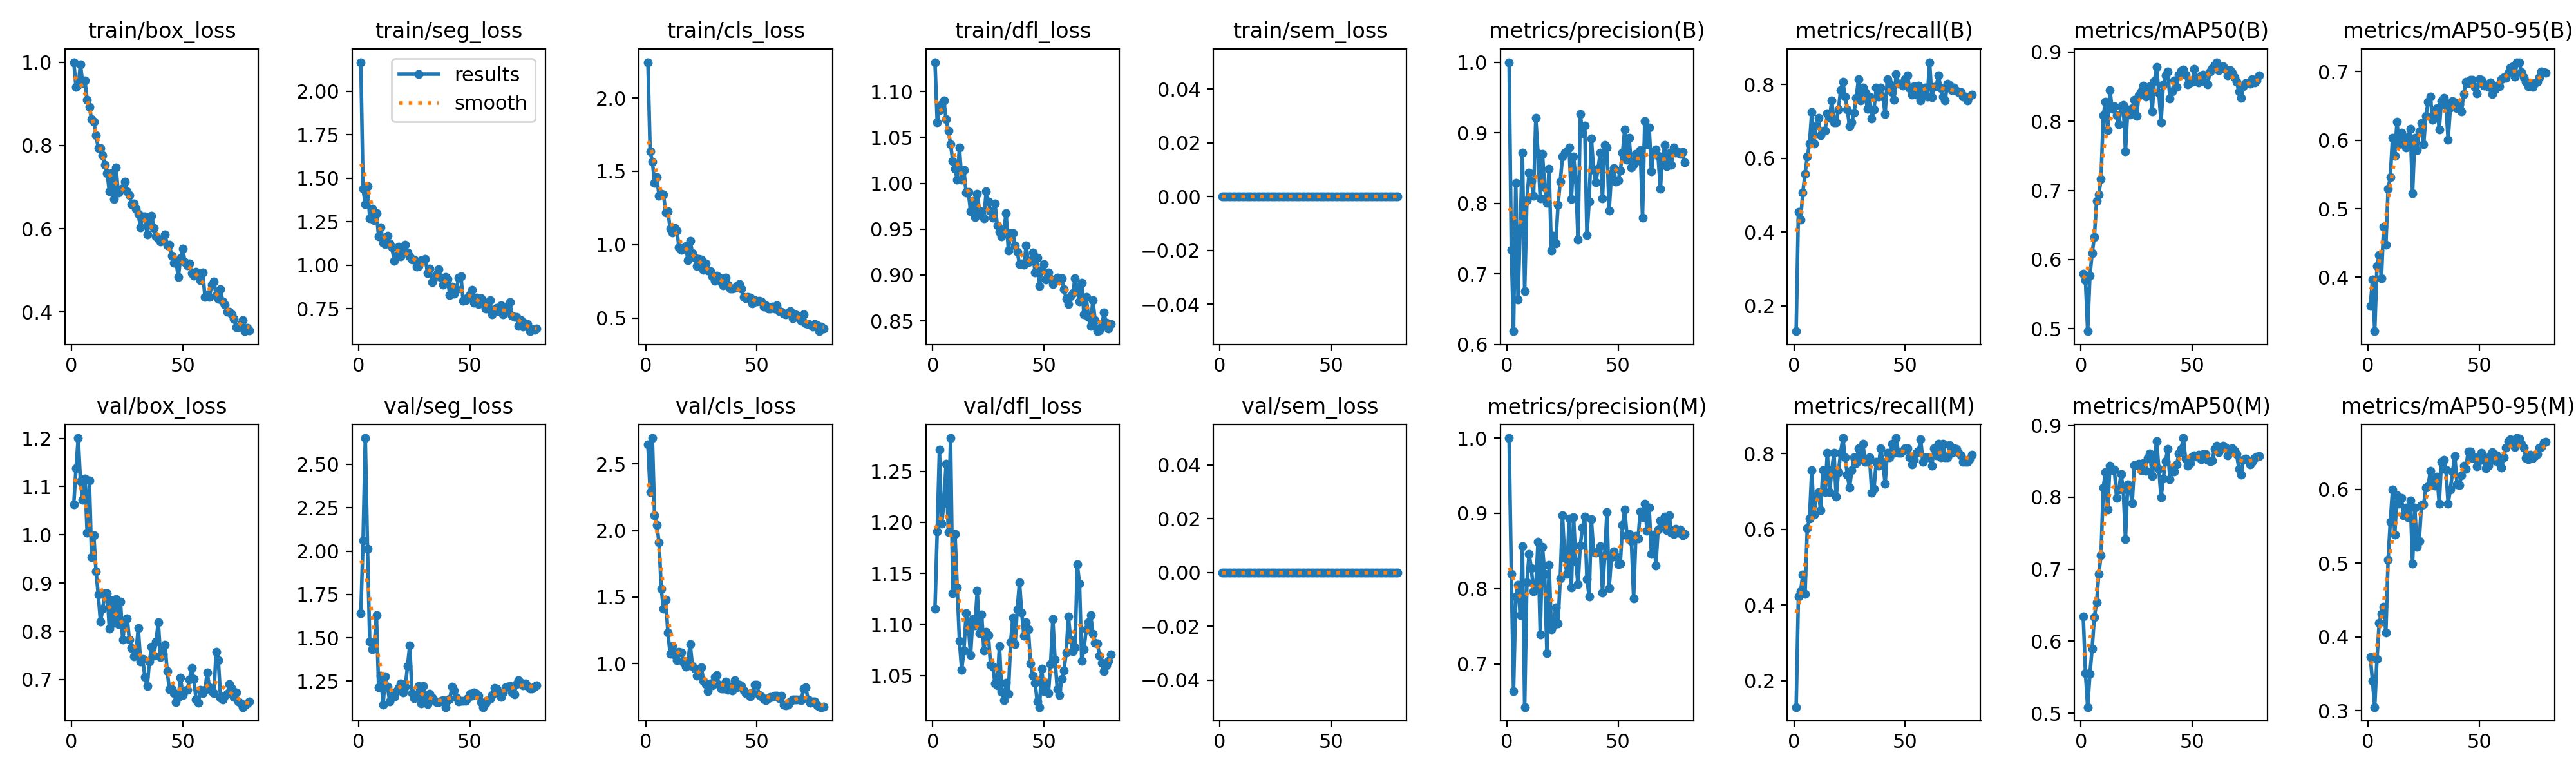

The table this chart was drawn from, first rows:
epoch, time, train/box_loss, train/seg_loss, train/cls_loss, train/dfl_loss, train/sem_loss, metrics/precision(B), metrics/recall(B), metrics/mAP50(B), metrics/mAP50-95(B), metrics/precision(M), metrics/recall(M), metrics/mAP50(M), metrics/mAP50-95(M), val/box_loss, val/seg_loss, val/cls_loss, val/dfl_loss, val/sem_loss, lr/pg0, lr/pg1, lr/pg2
1, 67.19, 1.001, 2.167, 2.244, 1.132, 0, 1, 0.1308, 0.5798, 0.3578, 1, 0.1308, 0.6347, 0.3727, 1.064, 1.643, 2.645, 1.115, 0, 0.00048, 0.00048, 0.00048
2, 133.2, 0.9415, 1.439, 1.635, 1.066, 0, 0.7342, 0.4535, 0.5705, 0.3965, 0.8194, 0.4221, 0.5557, 0.3401, 1.138, 2.062, 2.291, 1.191, 0, 0.0009679, 0.0009679, 0.0009679
3, 199.5, 0.9452, 1.35, 1.567, 1.08, 0, 0.6186, 0.4338, 0.4964, 0.3213, 0.6638, 0.4363, 0.5084, 0.3047, 1.201, 2.652, 2.696, 1.271, 0, 0.001443, 0.001443, 0.001443
4, 266.5, 0.9947, 1.454, 1.421, 1.086, 0, 0.8289, 0.5072, 0.5769, 0.4161, 0.7898, 0.4807, 0.5543, 0.3699, 1.111, 2.012, 2.114, 1.199, 0, 0.001906, 0.001906, 0.001906
5, 333.2, 0.9503, 1.271, 1.461, 1.09, 0, 0.6635, 0.5581, 0.609, 0.4323, 0.8049, 0.4302, 0.5899, 0.4191, 1.072, 1.477, 2.041, 1.219, 0, 0.001901, 0.001901, 0.001901
6, 401, 0.9565, 1.324, 1.332, 1.07, 0, 0.7645, 0.6039, 0.6328, 0.399, 0.7645, 0.6039, 0.6335, 0.4311, 1.117, 1.433, 1.91, 1.258, 0, 0.001876, 0.001876, 0.001876
7, 467.5, 0.9094, 1.259, 1.345, 1.057, 0, 0.8718, 0.6395, 0.6846, 0.4741, 0.856, 0.6279, 0.654, 0.441, 1.004, 1.448, 1.562, 1.19, 0, 0.001852, 0.001852, 0.001852
8, 533.7, 0.8922, 1.298, 1.341, 1.043, 0, 0.6752, 0.7252, 0.6944, 0.4472, 0.6425, 0.7558, 0.6938, 0.4059, 1.112, 1.631, 1.412, 1.283, 0, 0.001827, 0.001827, 0.001827
9, 600.3, 0.8633, 1.166, 1.221, 1.025, 0, 0.8043, 0.6395, 0.716, 0.5288, 0.8082, 0.6395, 0.719, 0.5045, 0.9538, 1.213, 1.478, 1.13, 0, 0.001802, 0.001802, 0.001802
10, 666.9, 0.8579, 1.219, 1.228, 1.016, 0, 0.8434, 0.6891, 0.8089, 0.5463, 0.8458, 0.6861, 0.8136, 0.5565, 0.9986, 1.283, 1.231, 1.189, 0, 0.001777, 0.001777, 0.001777
11, 733.7, 0.824, 1.128, 1.109, 1.004, 0, 0.8315, 0.7093, 0.8278, 0.6039, 0.827, 0.6977, 0.8347, 0.5996, 0.9239, 1.113, 1.072, 1.136, 0, 0.001752, 0.001752, 0.001752
12, 800.1, 0.7939, 1.12, 1.082, 1.039, 0, 0.8107, 0.6628, 0.7868, 0.5768, 0.7961, 0.6512, 0.7833, 0.5388, 0.8759, 1.276, 1.132, 1.084, 0, 0.001728, 0.001728, 0.001728
13, 866.8, 0.7933, 1.168, 1.115, 1.004, 0, 0.9206, 0.6744, 0.8452, 0.6267, 0.8029, 0.7558, 0.8435, 0.5919, 0.8198, 1.217, 1.062, 1.056, 0, 0.001703, 0.001703, 0.001703
14, 933.1, 0.776, 1.124, 1.094, 1.015, 0, 0.8708, 0.6744, 0.8176, 0.5936, 0.862, 0.6977, 0.8378, 0.5807, 0.8463, 1.131, 1.024, 1.074, 0, 0.001678, 0.001678, 0.001678
15, 999.7, 0.7528, 1.101, 0.9836, 0.9897, 0, 0.8068, 0.7209, 0.8218, 0.6105, 0.7392, 0.8023, 0.8387, 0.5885, 0.8792, 1.166, 1.089, 1.111, 0, 0.001654, 0.001654, 0.001654
16, 1065, 0.7328, 1.027, 0.9658, 0.9908, 0, 0.8699, 0.7093, 0.8083, 0.6003, 0.8557, 0.6977, 0.7993, 0.5648, 0.8791, 1.159, 1.083, 1.1, 0, 0.001629, 0.001629, 0.001629
17, 1130, 0.6894, 1.055, 0.9784, 0.9692, 0, 0.8223, 0.7558, 0.7956, 0.589, 0.8194, 0.7558, 0.8105, 0.5753, 0.8047, 1.191, 1.011, 1.07, 0, 0.001604, 0.001604, 0.001604
18, 1197, 0.7339, 1.106, 0.9892, 0.9804, 0, 0.8004, 0.6977, 0.8217, 0.6047, 0.7144, 0.8023, 0.832, 0.5626, 0.8645, 1.21, 0.9777, 1.106, 0, 0.001579, 0.001579, 0.001579
19, 1263, 0.6711, 1.049, 0.8957, 0.963, 0, 0.8488, 0.6977, 0.823, 0.6163, 0.8314, 0.6861, 0.8109, 0.5853, 0.8176, 1.238, 1.022, 1.099, 0, 0.001554, 0.001554, 0.001554
20, 1328, 0.7475, 1.108, 1.025, 0.9884, 0, 0.7326, 0.7326, 0.7559, 0.5224, 0.746, 0.7512, 0.7419, 0.4991, 0.8668, 1.183, 1.148, 1.133, 0, 0.00153, 0.00153, 0.00153
21, 1392, 0.6862, 1.117, 0.9432, 0.9705, 0, 0.754, 0.784, 0.8166, 0.603, 0.7511, 0.8023, 0.8178, 0.5753, 0.8149, 1.218, 0.9835, 1.091, 0, 0.001505, 0.001505, 0.001505
22, 1457, 0.6939, 1.073, 0.9114, 0.9669, 0, 0.743, 0.8067, 0.8093, 0.586, 0.775, 0.8413, 0.8141, 0.5222, 0.8616, 1.338, 0.9625, 1.109, 0, 0.00148, 0.00148, 0.00148
23, 1521, 0.697, 1.049, 0.8539, 0.9617, 0, 0.7974, 0.7674, 0.8187, 0.6127, 0.7534, 0.7907, 0.7917, 0.5304, 0.7821, 1.456, 0.9102, 1.074, 0, 0.001455, 0.001455, 0.001455
24, 1585, 0.713, 1.033, 0.902, 0.9909, 0, 0.8305, 0.7326, 0.8306, 0.6252, 0.8134, 0.7442, 0.8449, 0.5786, 0.8203, 1.18, 0.924, 1.092, 0, 0.001431, 0.001431, 0.001431
25, 1648, 0.6903, 1.031, 0.8973, 0.9803, 0, 0.8658, 0.6861, 0.8072, 0.5942, 0.8971, 0.7098, 0.8447, 0.5796, 0.8267, 1.152, 0.9723, 1.09, 0, 0.001406, 0.001406, 0.001406
26, 1712, 0.6805, 0.9912, 0.8295, 0.9693, 0, 0.8714, 0.6977, 0.8373, 0.6351, 0.841, 0.7558, 0.8461, 0.603, 0.7828, 1.158, 0.8711, 1.06, 0, 0.001381, 0.001381, 0.001381
27, 1776, 0.6591, 0.997, 0.872, 0.9623, 0, 0.8737, 0.7239, 0.8429, 0.656, 0.8193, 0.7907, 0.8373, 0.6045, 0.7649, 1.223, 0.8479, 1.059, 0, 0.001357, 0.001357, 0.001357
28, 1840, 0.6611, 1.03, 0.8253, 0.9777, 0, 0.8794, 0.7632, 0.8511, 0.6638, 0.8928, 0.7748, 0.8477, 0.6251, 0.7477, 1.123, 0.7916, 1.042, 0, 0.001332, 0.001332, 0.001332
29, 1904, 0.6483, 1.03, 0.8206, 0.9544, 0, 0.8057, 0.8139, 0.8357, 0.6302, 0.8012, 0.8139, 0.8368, 0.6101, 0.756, 1.223, 0.8526, 1.041, 0, 0.001307, 0.001307, 0.001307
30, 1968, 0.6354, 1.034, 0.7833, 0.947, 0, 0.8667, 0.7559, 0.8422, 0.6324, 0.8945, 0.7888, 0.8548, 0.6051, 0.8064, 1.152, 0.8334, 1.079, 0, 0.001282, 0.001282, 0.001282
31, 2031, 0.6034, 0.9564, 0.7521, 0.942, 0, 0.833, 0.7907, 0.8502, 0.6466, 0.8355, 0.8267, 0.8606, 0.6179, 0.7376, 1.117, 0.901, 1.034, 0, 0.001257, 0.001257, 0.001257
32, 2095, 0.6289, 0.9812, 0.7894, 0.95, 0, 0.7483, 0.7791, 0.8145, 0.6161, 0.8059, 0.7791, 0.8296, 0.5809, 0.7423, 1.176, 0.9109, 1.026, 0, 0.001233, 0.001233, 0.001233
33, 2159, 0.6295, 0.9033, 0.7766, 0.9672, 0, 0.9266, 0.7336, 0.8582, 0.6572, 0.8575, 0.7791, 0.8527, 0.6376, 0.7048, 1.156, 0.8429, 1.043, 0, 0.001208, 0.001208, 0.001208
34, 2222, 0.5868, 0.9305, 0.745, 0.9268, 0, 0.8993, 0.7674, 0.8781, 0.662, 0.8809, 0.7907, 0.8779, 0.6405, 0.6861, 1.141, 0.8104, 1.032, 0, 0.001183, 0.001183, 0.001183
35, 2286, 0.6198, 0.947, 0.7223, 0.9458, 0, 0.9102, 0.7072, 0.8412, 0.6517, 0.8953, 0.696, 0.8395, 0.6275, 0.7369, 1.128, 0.8109, 1.082, 0, 0.001159, 0.001159, 0.001159
36, 2350, 0.6317, 0.9765, 0.776, 0.9453, 0, 0.7549, 0.7326, 0.7979, 0.6009, 0.8129, 0.7075, 0.7995, 0.5809, 0.7676, 1.127, 0.8641, 1.106, 0, 0.001134, 0.001134, 0.001134
37, 2413, 0.6022, 0.9306, 0.7277, 0.9322, 0, 0.8027, 0.7907, 0.8533, 0.648, 0.7893, 0.7791, 0.8258, 0.6004, 0.7494, 1.136, 0.8017, 1.08, 0, 0.001109, 0.001109, 0.001109
38, 2477, 0.5814, 0.8892, 0.6988, 0.9255, 0, 0.8919, 0.7675, 0.8659, 0.6573, 0.8919, 0.7675, 0.8498, 0.6243, 0.7793, 1.141, 0.8282, 1.115, 0, 0.001084, 0.001084, 0.001084
39, 2540, 0.575, 0.9336, 0.6982, 0.9116, 0, 0.8469, 0.7907, 0.8716, 0.6555, 0.8488, 0.8139, 0.867, 0.6454, 0.8187, 1.1, 0.7994, 1.141, 0, 0.001059, 0.001059, 0.001059
40, 2604, 0.5684, 0.9233, 0.7045, 0.9125, 0, 0.8294, 0.7674, 0.8326, 0.6467, 0.8474, 0.7791, 0.8245, 0.6069, 0.747, 1.139, 0.8761, 1.111, 0, 0.001035, 0.001035, 0.001035
41, 2667, 0.5737, 0.828, 0.7188, 0.9109, 0, 0.8492, 0.7205, 0.843, 0.6526, 0.8492, 0.7205, 0.838, 0.6058, 0.7532, 1.147, 0.8196, 1.089, 0, 0.00101, 0.00101, 0.00101
42, 2730, 0.5864, 0.8764, 0.7312, 0.9322, 0, 0.8714, 0.8139, 0.8588, 0.6418, 0.8561, 0.8023, 0.8357, 0.6196, 0.7725, 1.218, 0.8383, 1.102, 0, 0.0009853, 0.0009853, 0.0009853
43, 2794, 0.5605, 0.8358, 0.7018, 0.9137, 0, 0.8065, 0.8023, 0.8496, 0.6678, 0.7948, 0.7907, 0.8451, 0.6325, 0.7175, 1.196, 0.8334, 1.095, 0, 0.0009605, 0.0009605, 0.0009605
44, 2857, 0.5613, 0.8629, 0.644, 0.9157, 0, 0.883, 0.7791, 0.8674, 0.6848, 0.844, 0.8256, 0.8603, 0.6281, 0.6798, 1.153, 0.7994, 1.062, 0, 0.0009357, 0.0009357, 0.0009357
45, 2920, 0.5356, 0.9299, 0.6324, 0.9247, 0, 0.8788, 0.7587, 0.8731, 0.6835, 0.9012, 0.8023, 0.8669, 0.652, 0.6805, 1.131, 0.7793, 1.05, 0, 0.000911, 0.000911, 0.000911
46, 2984, 0.5183, 0.9378, 0.6446, 0.9031, 0, 0.7896, 0.8289, 0.8747, 0.6884, 0.8006, 0.8406, 0.8822, 0.652, 0.6722, 1.136, 0.7695, 1.043, 0, 0.0008862, 0.0008862, 0.0008862
47, 3047, 0.5206, 0.7944, 0.6392, 0.9186, 0, 0.8416, 0.8029, 0.8673, 0.6884, 0.8416, 0.8029, 0.8539, 0.6429, 0.6532, 1.136, 0.7523, 1.024, 0, 0.0008615, 0.0008615, 0.0008615
48, 3110, 0.4835, 0.7976, 0.6004, 0.888, 0, 0.8498, 0.8023, 0.8532, 0.6773, 0.8498, 0.8023, 0.8435, 0.644, 0.6634, 1.135, 0.7831, 1.019, 0, 0.0008368, 0.0008368, 0.0008368
49, 3173, 0.5288, 0.8137, 0.6204, 0.9055, 0, 0.8302, 0.7962, 0.8561, 0.6685, 0.8424, 0.8078, 0.8472, 0.6314, 0.7042, 1.152, 0.842, 1.057, 0, 0.000812, 0.000812, 0.000812
50, 3236, 0.5514, 0.8326, 0.6118, 0.9122, 0, 0.8323, 0.8139, 0.8569, 0.6893, 0.8323, 0.8139, 0.8567, 0.6392, 0.6675, 1.177, 0.8423, 1.034, 0, 0.0007872, 0.0007872, 0.0007872
51, 3300, 0.5194, 0.8601, 0.6167, 0.8952, 0, 0.8458, 0.8256, 0.8759, 0.6878, 0.8334, 0.8139, 0.8579, 0.65, 0.677, 1.167, 0.7647, 1.043, 0, 0.0007625, 0.0007625, 0.0007625
52, 3363, 0.5123, 0.7826, 0.6146, 0.9031, 0, 0.8717, 0.7898, 0.8605, 0.68, 0.8845, 0.7907, 0.8564, 0.6419, 0.6781, 1.184, 0.7519, 1.032, 0, 0.0007378, 0.0007378, 0.0007378
53, 3427, 0.5158, 0.8157, 0.5794, 0.8955, 0, 0.9047, 0.7724, 0.8562, 0.6818, 0.9047, 0.7724, 0.8589, 0.6285, 0.7004, 1.177, 0.7357, 1.061, 0, 0.000713, 0.000713, 0.000713
54, 3490, 0.4935, 0.7767, 0.5877, 0.89, 0, 0.8614, 0.7951, 0.8667, 0.6781, 0.871, 0.7853, 0.8523, 0.6326, 0.7239, 1.167, 0.7241, 1.105, 0, 0.0006882, 0.0006882, 0.0006882
55, 3553, 0.4873, 0.8096, 0.5645, 0.8931, 0, 0.8926, 0.7729, 0.8668, 0.6843, 0.8728, 0.8023, 0.8598, 0.646, 0.7007, 1.13, 0.7375, 1.065, 0, 0.0006635, 0.0006635, 0.0006635
56, 3616, 0.4956, 0.7808, 0.5647, 0.8971, 0, 0.8509, 0.7962, 0.856, 0.6677, 0.8633, 0.8078, 0.8596, 0.6504, 0.6578, 1.101, 0.747, 1.037, 0, 0.0006387, 0.0006387, 0.0006387
57, 3679, 0.4928, 0.751, 0.5767, 0.8959, 0, 0.8554, 0.7565, 0.8536, 0.6737, 0.7872, 0.8372, 0.8519, 0.6395, 0.652, 1.12, 0.7496, 1.031, 0, 0.000614, 0.000614, 0.000614
58, 3742, 0.4755, 0.7527, 0.5641, 0.8966, 0, 0.8701, 0.7786, 0.8718, 0.6799, 0.8701, 0.7786, 0.8501, 0.6462, 0.6788, 1.14, 0.7578, 1.047, 0, 0.0005893, 0.0005893, 0.0005893
59, 3806, 0.4941, 0.7987, 0.5875, 0.8845, 0, 0.8609, 0.7915, 0.8764, 0.6787, 0.8664, 0.7907, 0.8509, 0.6363, 0.6723, 1.149, 0.7589, 1.055, 0, 0.0005645, 0.0005645, 0.0005645
60, 3868, 0.4356, 0.7186, 0.5445, 0.8742, 0, 0.8757, 0.7674, 0.8815, 0.689, 0.9023, 0.7907, 0.8667, 0.6297, 0.6784, 1.171, 0.7376, 1.072, 0, 0.0005397, 0.0005397, 0.0005397
... 20 more rows
